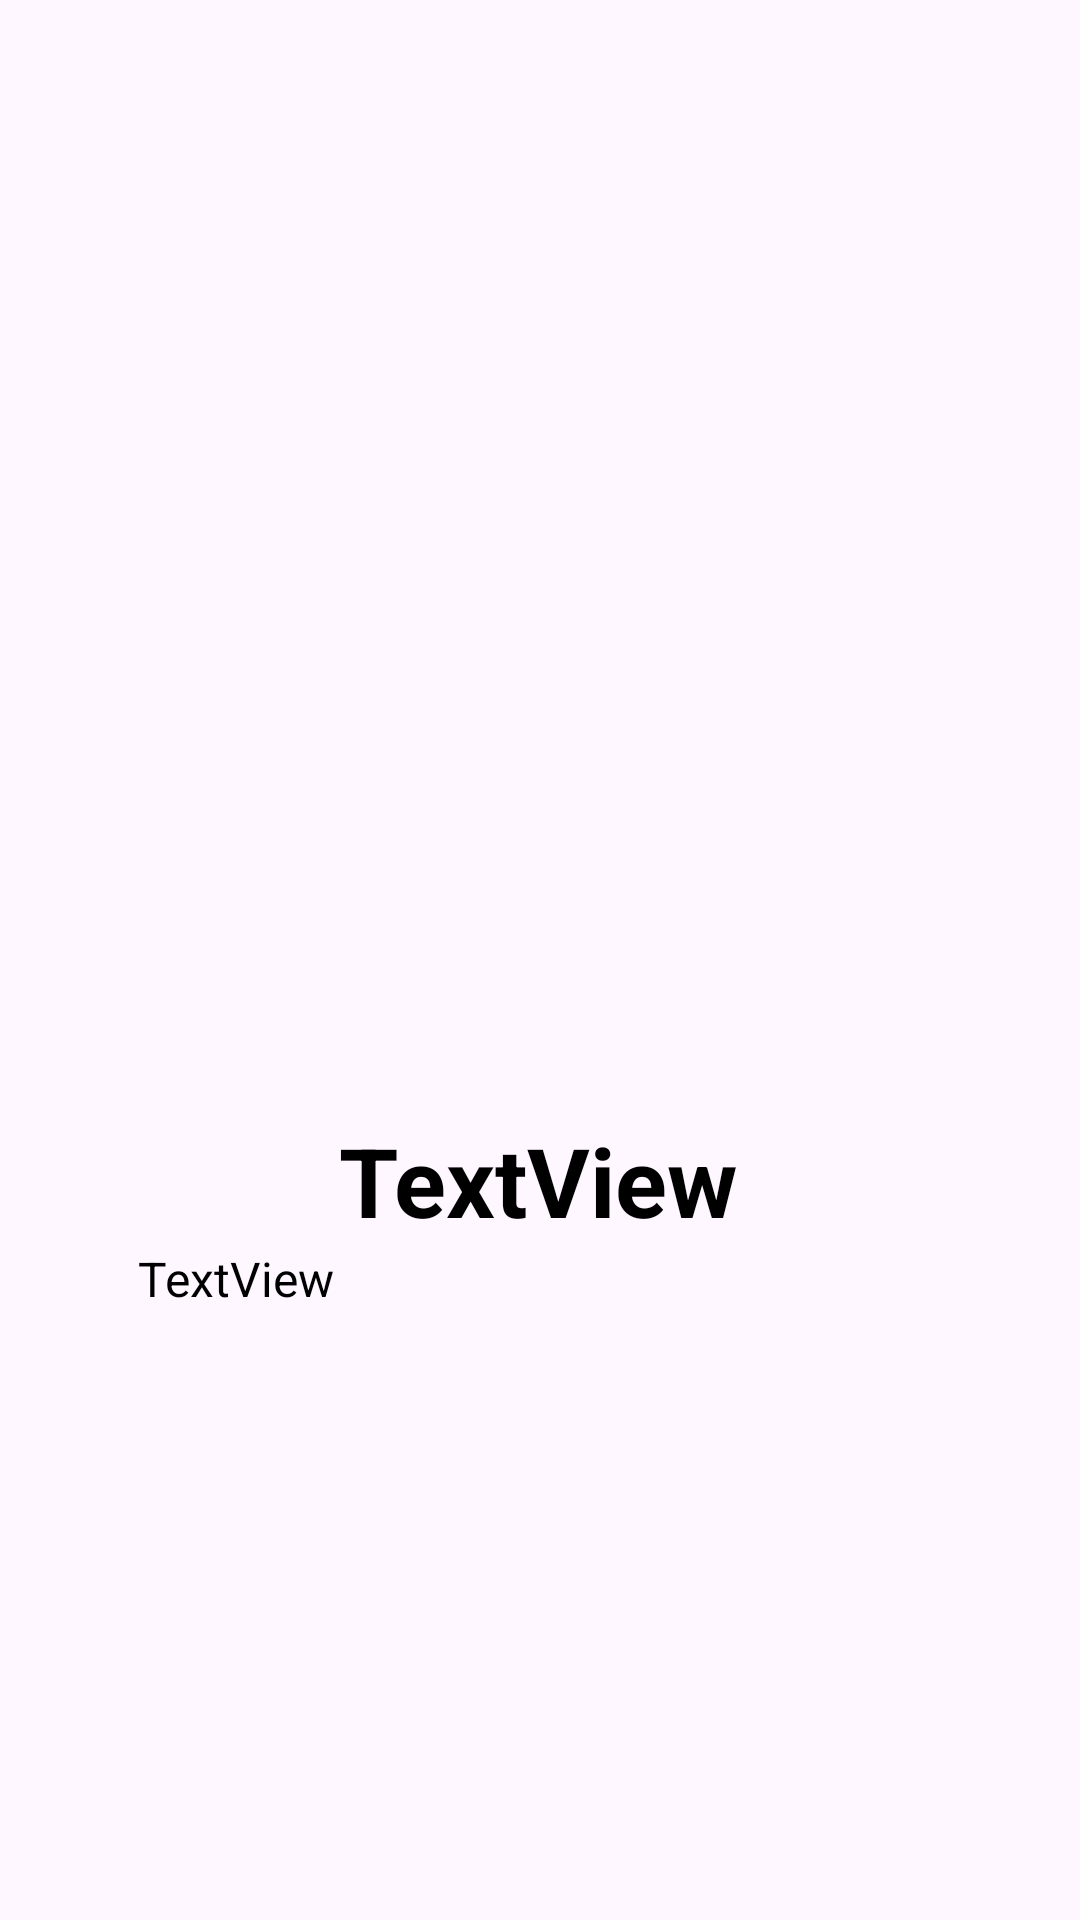

Write the Android layout XML for this screen, with the resource values it uses.
<!-- AndroidManifest.xml: application theme Theme.Youtubeproject -->
<!-- res/layout/activity_details.xml -->
<?xml version="1.0" encoding="utf-8"?>
<androidx.constraintlayout.widget.ConstraintLayout xmlns:android="http://schemas.android.com/apk/res/android"
    xmlns:app="http://schemas.android.com/apk/res-auto"
    xmlns:tools="http://schemas.android.com/tools"
    android:id="@+id/main"
    android:layout_width="match_parent"
    android:layout_height="match_parent"
    tools:context=".DetailsActivity">

    <ImageView
        android:id="@+id/detailsImage"
        android:layout_width="272dp"
        android:layout_height="272dp"
        android:layout_marginTop="68dp"
        app:layout_constraintEnd_toEndOf="parent"
        app:layout_constraintHorizontal_bias="0.496"
        app:layout_constraintStart_toStartOf="parent"
        app:layout_constraintTop_toTopOf="parent"
        app:srcCompat="@drawable/ic_launcher_background" />

    <TextView
        android:id="@+id/programText"
        android:layout_width="wrap_content"
        android:layout_height="wrap_content"
        android:layout_marginTop="32dp"
        android:text="TextView"
        android:textSize="32sp"
        android:textStyle="bold"
        android:textColor="@color/black"
        android:textAlignment="center"
        app:layout_constraintEnd_toEndOf="parent"
        app:layout_constraintHorizontal_bias="0.498"
        app:layout_constraintStart_toStartOf="parent"
        app:layout_constraintTop_toBottomOf="@+id/detailsImage" />

    <TextView
        android:id="@+id/programAboutText"
        android:layout_width="278dp"
        android:layout_height="287dp"
        android:gravity="left"
        android:text="TextView"
        android:textColor="@color/black"
        android:textSize="16dp"
        android:padding="5dp"
        app:layout_constraintBottom_toBottomOf="parent"
        app:layout_constraintEnd_toEndOf="parent"
        app:layout_constraintHorizontal_bias="0.498"
        app:layout_constraintStart_toStartOf="parent"
        app:layout_constraintTop_toBottomOf="@+id/programText"
        app:layout_constraintVertical_bias="0.08" />
</androidx.constraintlayout.widget.ConstraintLayout>
<!-- resources referenced by this layout -->
<resources>
  <style name="Theme.Youtubeproject" parent="Base.Theme.Youtubeproject" />
  <style name="Base.Theme.Youtubeproject" parent="Theme.Material3.DayNight.NoActionBar">
          
          
      </style>
  <!-- not gathered from this repository: default colours our renderer supplied (Android Studio template values) -->
  <color name="black">#FF000000</color>
</resources>
